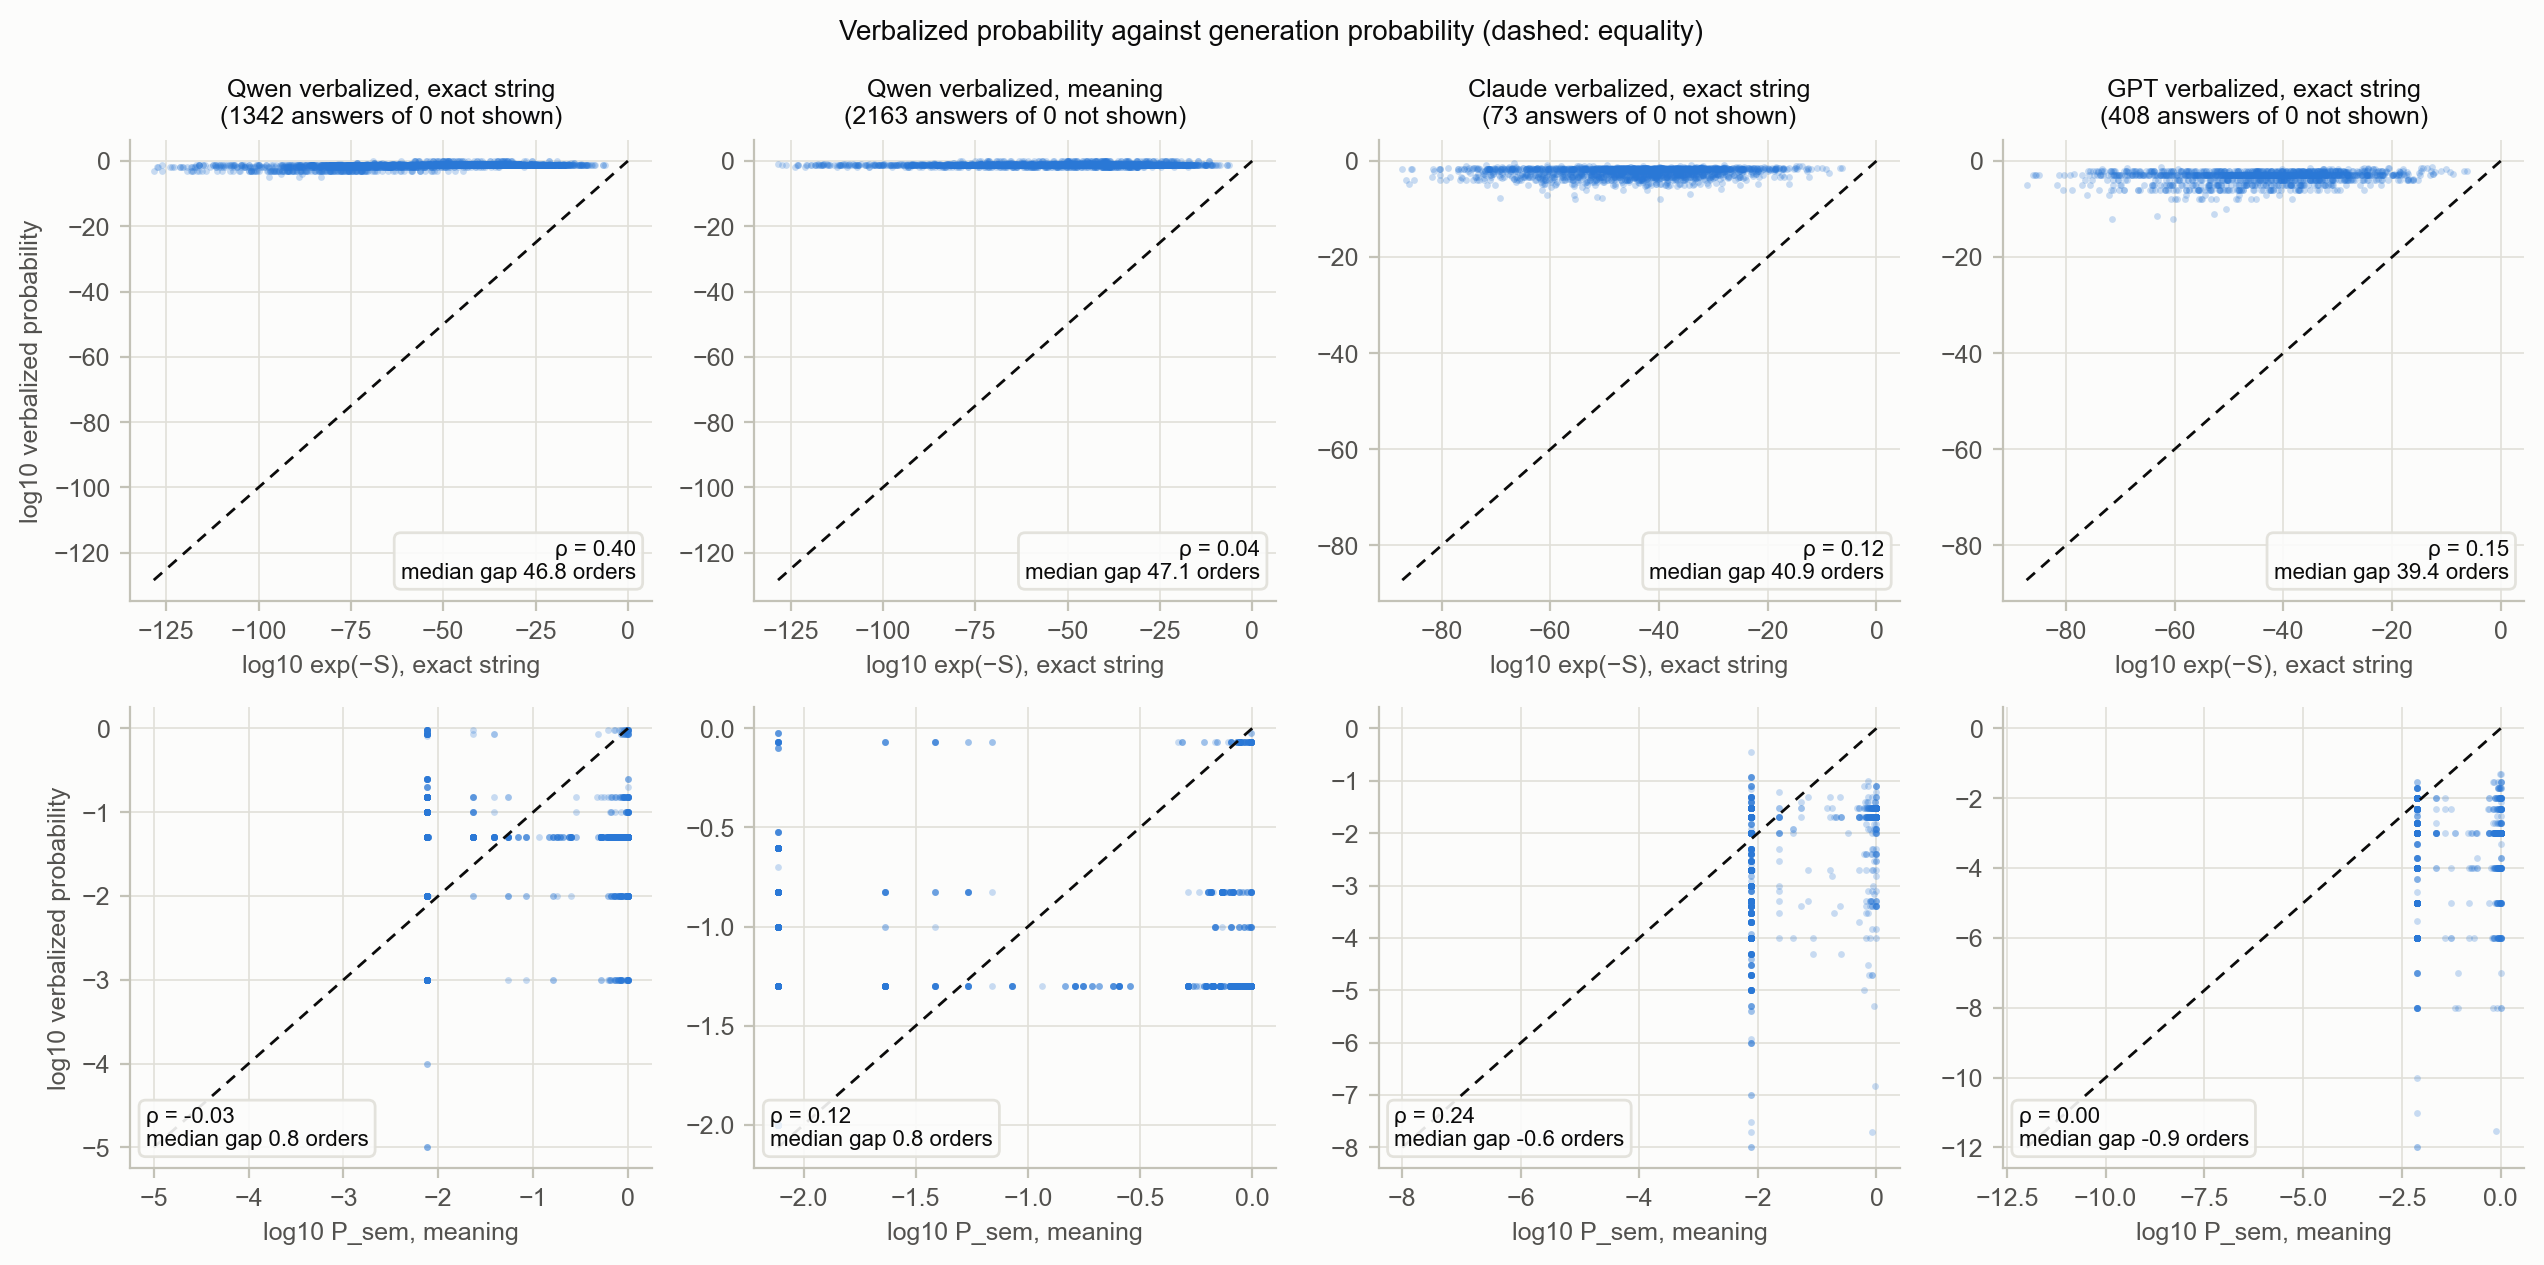

Source data for this figure (header and first rows):
scorer, item_id, hyp_key, source, log10_verbal, log10_exact, log10_semantic
qwen_verbal_exact, SNG01221, G|impl, original, -0.8239, -40.73, -2.114
qwen_verbal_meaning, SNG01221, G|impl, original, -0.8239, -40.73, -2.114
qwen_verbal_exact, SNG01221, G|impl, hpara1, -0.8239, -47.03, -2.114
qwen_verbal_meaning, SNG01221, G|impl, hpara1, -0.8239, -47.03, -2.114
qwen_verbal_exact, SNG01221, G|impl, hpara2, -0.8239, -47.03, -2.114
qwen_verbal_meaning, SNG01221, G|impl, hpara2, -0.8239, -47.03, -2.114
qwen_verbal_exact, SNG01221, G|impl, hpara3, -0.8239, -47.03, -2.114
qwen_verbal_meaning, SNG01221, G|impl, hpara3, -0.8239, -47.03, -2.114
qwen_verbal_exact, SNG01221, G|impl, hzh, -1.301, -43.26, -2.114
qwen_verbal_meaning, SNG01221, G|impl, hzh, -1.301, -43.26, -2.114
qwen_verbal_exact, SNG01221, G|expl, original, -0.8239, -38.79, -2.114
qwen_verbal_meaning, SNG01221, G|expl, original, -0.6021, -38.79, -2.114
qwen_verbal_exact, SNG01221, G|expl, hpara1, -0.8239, -45.07, -2.114
qwen_verbal_meaning, SNG01221, G|expl, hpara1, -0.6021, -45.07, -2.114
qwen_verbal_exact, SNG01221, G|expl, hpara2, -0.8239, -45.07, -2.114
qwen_verbal_meaning, SNG01221, G|expl, hpara2, -0.6021, -45.07, -2.114
qwen_verbal_exact, SNG01221, G|expl, hpara3, -0.8239, -45.14, -2.114
qwen_verbal_meaning, SNG01221, G|expl, hpara3, -0.6021, -45.14, -2.114
qwen_verbal_exact, SNG01221, G|expl, hzh, -1.301, -43.22, -2.114
qwen_verbal_meaning, SNG01221, G|expl, hzh, -0.8239, -43.22, -2.114
qwen_verbal_exact, SNG01221, minus:area|impl, original, -0.8239, -47, -2.114
qwen_verbal_meaning, SNG01221, minus:area|impl, original, -1.301, -47, -2.114
qwen_verbal_exact, SNG01221, minus:area|impl, hpara1, -0.8239, -46.82, -2.114
qwen_verbal_meaning, SNG01221, minus:area|impl, hpara1, -1.301, -46.82, -2.114
qwen_verbal_exact, SNG01221, minus:area|impl, hpara2, -0.8239, -46.82, -2.114
qwen_verbal_meaning, SNG01221, minus:area|impl, hpara2, -1.301, -46.82, -2.114
qwen_verbal_exact, SNG01221, minus:area|impl, hpara3, -0.8239, -46.82, -2.114
qwen_verbal_meaning, SNG01221, minus:area|impl, hpara3, -1.301, -46.82, -2.114
qwen_verbal_exact, SNG01221, minus:area|impl, hzh, -0.8239, -49.98, -2.114
qwen_verbal_exact, SNG01221, minus:area|expl, original, -0.8239, -44.41, -2.114
qwen_verbal_meaning, SNG01221, minus:area|expl, original, -1.301, -44.41, -2.114
qwen_verbal_exact, SNG01221, minus:area|expl, hpara1, -0.8239, -45.1, -2.114
qwen_verbal_exact, SNG01221, minus:area|expl, hpara2, -0.8239, -45.4, -2.114
qwen_verbal_exact, SNG01221, minus:area|expl, hpara3, -1.0, -45.69, -2.114
qwen_verbal_exact, SNG01221, minus:area|expl, hzh, -0.8239, -45.85, -2.114
qwen_verbal_meaning, SNG01221, minus:area|expl, hzh, -1.301, -45.85, -2.114
qwen_verbal_exact, SNG01221, minus:pricerange|impl, original, -1.301, -40.15, -0.003354
qwen_verbal_meaning, SNG01221, minus:pricerange|impl, original, -1.301, -40.15, -0.003354
qwen_verbal_exact, SNG01221, minus:pricerange|impl, hpara1, -0.8239, -46.7, -0.003354
qwen_verbal_meaning, SNG01221, minus:pricerange|impl, hpara1, -1.301, -46.7, -0.003354
qwen_verbal_exact, SNG01221, minus:pricerange|impl, hpara2, -1.301, -40.72, -0.003354
qwen_verbal_meaning, SNG01221, minus:pricerange|impl, hpara2, -1.0, -40.72, -0.003354
qwen_verbal_exact, SNG01221, minus:pricerange|impl, hpara3, -0.8239, -46.7, -0.003354
qwen_verbal_meaning, SNG01221, minus:pricerange|impl, hpara3, -1.301, -46.7, -0.003354
qwen_verbal_exact, SNG01221, minus:pricerange|impl, hzh, -1.301, -43.65, -2.114
qwen_verbal_meaning, SNG01221, minus:pricerange|impl, hzh, -1.301, -43.65, -2.114
qwen_verbal_exact, SNG01221, minus:pricerange|expl, original, -0.8239, -39.5, -0.05325
qwen_verbal_meaning, SNG01221, minus:pricerange|expl, original, -0.07058, -39.5, -0.05325
qwen_verbal_exact, SNG01221, minus:pricerange|expl, hpara1, -0.8239, -45.71, -0.0384
qwen_verbal_meaning, SNG01221, minus:pricerange|expl, hpara1, -1.0, -45.71, -0.0384
qwen_verbal_exact, SNG01221, minus:pricerange|expl, hpara2, -0.8239, -45.71, -0.0384
qwen_verbal_meaning, SNG01221, minus:pricerange|expl, hpara2, -1.0, -45.71, -0.0384
qwen_verbal_exact, SNG01221, minus:pricerange|expl, hpara3, -0.8239, -45.63, -0.06086
qwen_verbal_meaning, SNG01221, minus:pricerange|expl, hpara3, -1.0, -45.63, -0.06086
qwen_verbal_exact, SNG01221, minus:pricerange|expl, hzh, -1.301, -43.28, -2.114
qwen_verbal_meaning, SNG01221, minus:pricerange|expl, hzh, -1.0, -43.28, -2.114
qwen_verbal_exact, SNG01221, broad|impl, original, -1.301, -42.94, -0.5954
qwen_verbal_meaning, SNG01221, broad|impl, original, -1.301, -42.94, -0.5954
qwen_verbal_exact, SNG01221, broad|impl, hpara1, -1.301, -43.09, -0.716
qwen_verbal_meaning, SNG01221, broad|impl, hpara1, -1.301, -43.09, -0.716
... 12,348 more rows
